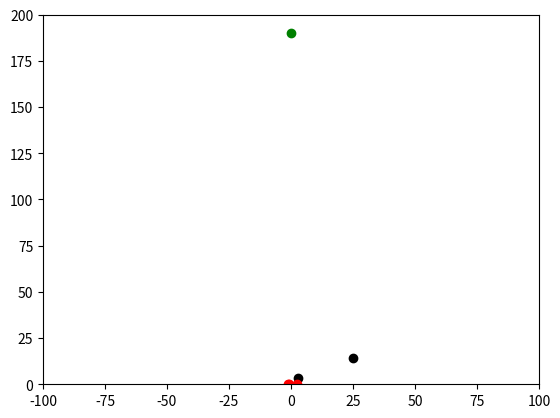
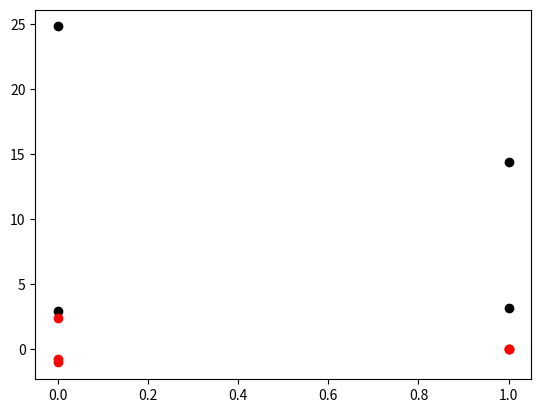

These figures' Python source, in order:
import matplotlib.pyplot as plt
from matplotlib import animation
from random import random

def random_trajectory():
    return random() * 20 - 10

class Dot:
    def __init__(self):
        self.dead = False
        self.champion = False
        self.moves = []
        self.move_count = 0

    def next_move(self):
        if self.dead or len(self.moves) <= self.move_count:
            return None
        move = self.moves[self.move_count]
        self.move_count += 1
        return move

    def mutate(self):
        for move in self.moves:
            # small chance to change trajectory
            if random() < 0.1:
                move = (random_trajectory(), move[1])
            if random() < 0.1:
                move = (move[0], random_trajectory())
        # small chance to gain additional move
        if random() < 0.05:
            x = random_trajectory()
            y = random_trajectory()
            self.moves.append((x, y))

class Level:
    def __init__(self):
        self.goal = (0, 0)
        self.fig, self.ax = plt.subplots()
        self.dots = {}
        self.obstacles = []

    def get_dots(self):
        return self.dots.keys()

    def get_position(self, dot):
        return self.dots[dot].get_data()

    def add_dots(self, amt):
        for i in range(amt):
            dot = Dot()
            self.dots[dot], = self.ax.plot(0, 0, 'ko')

    def is_death(self, x, y):
        return x < -100 or x > 100 or y < 0 or y > 200

    @staticmethod
    def get_real_pos(x, y):
        if x < -100:
            x = -100
        elif x > 100:
            x = 100
        if y < 0:
            y = 0
        elif y > 200:
            y = 200
        return (x, y)

    def move_dot(self, dot, x, y):
        ptr = self.dots[dot]
        old_x, old_y = ptr.get_data()
        new_x = old_x + x
        new_y = old_y + y
        if self.is_death(new_x, new_y):
            dot.dead = True
            ptr.remove()
            new_x, new_y = self.get_real_pos(new_x, new_y)
            self.dots[dot], = self.ax.plot(new_x, new_y, 'ro')
        else:
            ptr.set_data(new_x, new_y)

    def draw(self):
        self.ax.set_xlim(-100, 100)
        self.ax.set_ylim(0, 200)
        self.ax.plot(*self.goal, 'go')
        plt.show()

        self.fig, self.ax = plt.subplots()
        for dot in self.get_dots():
            old_pos = self.dots[dot].get_data()
            if dot.dead:
                self.dots[dot], = self.ax.plot(old_pos, 'ro')
            elif dot.champion:
                self.dots[dot], = self.ax.plot(old_pos, 'bo')
            else:
                self.dots[dot], = self.ax.plot(old_pos, 'ko')

class Population:
    def __init__(self, level):
        self.level = level

    def find_champion(self):
        champ = None
        goal = self.level.goal
        for dot in self.level.get_dots():
            dot.champion = False
            if champ is None or distance(goal, self.level.get_position(dot)) < distance(goal, self.level.get_position(champ)):
                champ = dot

        if champ:
            champ.champion = True
        return champ

    def get_champion(self):
        for dot in self.level.get_dots():
            if dot.champion:
                return dot
        return None

def main():
    level = Level()
    level.goal = (0, 190)
    level.add_dots(5)
    for dot in level.get_dots():
        for i in range(100):
            dot.mutate()
    for dot in level.get_dots():
        move = dot.next_move()
        while move:
            level.move_dot(dot, *move)
            move = dot.next_move()

    level.draw()



if __name__ == '__main__':
    main()
